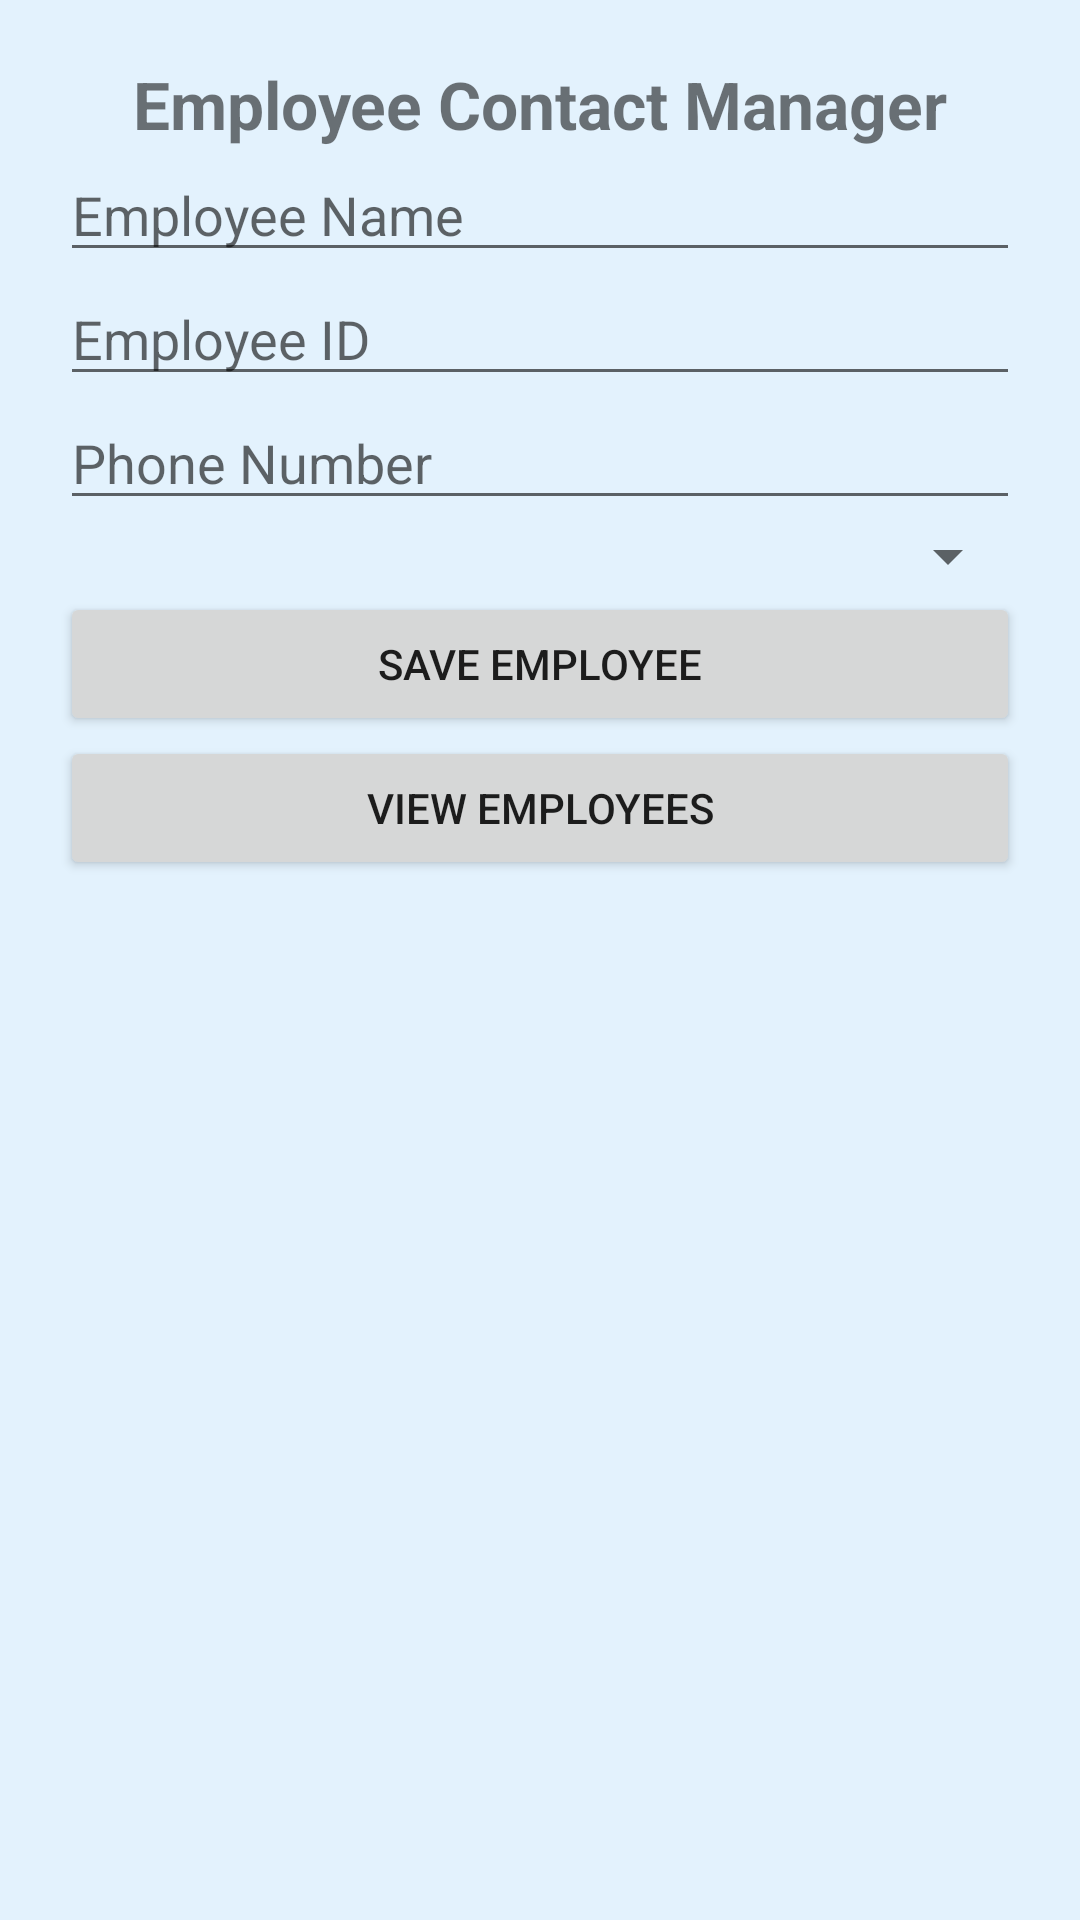

Produce the Android XML layout that renders to this screen, including the resource entries it uses.
<!-- AndroidManifest.xml: application theme Theme.AppCompat.Light.DarkActionBar -->
<!-- res/layout/activity_main.xml -->
<?xml version="1.0" encoding="utf-8"?>
<LinearLayout
    xmlns:android="http://schemas.android.com/apk/res/android"
    android:orientation="vertical"
    android:padding="20dp"
    android:layout_width="match_parent"
    android:layout_height="match_parent"
    android:background="#E3F2FD">

    <TextView
        android:text="Employee Contact Manager"
        android:textSize="22sp"
        android:textStyle="bold"
        android:gravity="center"
        android:layout_width="match_parent"
        android:layout_height="wrap_content"/>

    <EditText
        android:id="@+id/etName"
        android:hint="Employee Name"
        android:layout_width="match_parent"
        android:layout_height="wrap_content"/>

    <EditText
        android:id="@+id/etId"
        android:hint="Employee ID"
        android:layout_width="match_parent"
        android:layout_height="wrap_content"/>

    <EditText
        android:id="@+id/etPhone"
        android:hint="Phone Number"
        android:inputType="phone"
        android:layout_width="match_parent"
        android:layout_height="wrap_content"/>

    <Spinner
        android:id="@+id/spDepartment"
        android:layout_width="match_parent"
        android:layout_height="wrap_content"/>

    <Button
        android:id="@+id/btnSave"
        android:text="Save Employee"
        android:layout_width="match_parent"
        android:layout_height="wrap_content"/>

    <Button
        android:id="@+id/btnView"
        android:text="View Employees"
        android:layout_width="match_parent"
        android:layout_height="wrap_content"/>

</LinearLayout>
<!-- resources referenced by this layout -->
<resources>

</resources>
